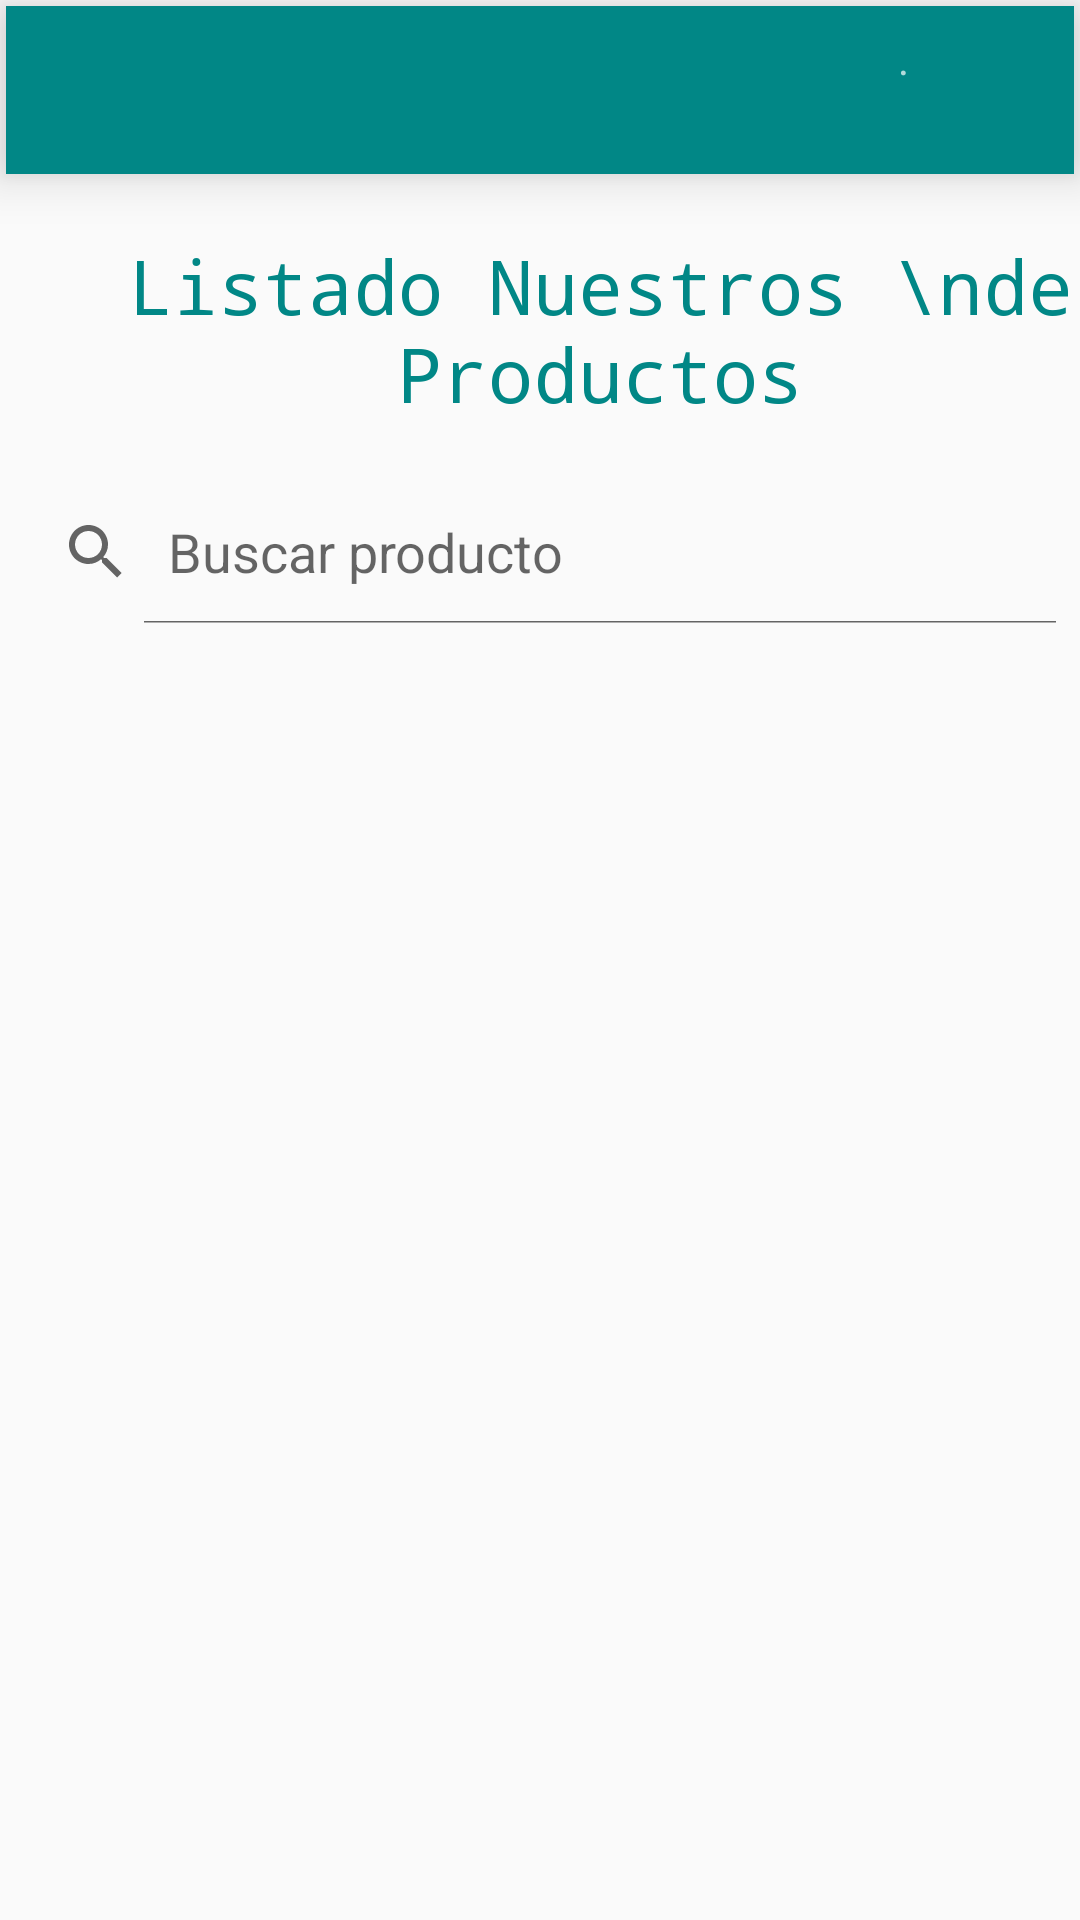

The Android layout XML behind this screen, and the referenced resources:
<!-- AndroidManifest.xml: application theme Theme.PharmaSys -->
<!-- res/layout/activity_main.xml -->
<?xml version="1.0" encoding="utf-8"?>
<LinearLayout xmlns:android="http://schemas.android.com/apk/res/android"
    xmlns:app="http://schemas.android.com/apk/res-auto"
    xmlns:tools="http://schemas.android.com/tools"
    android:layout_width="match_parent"
    android:layout_height="match_parent"
    android:orientation="vertical"
    tools:context=".MainActivity">

    <include
        android:id="@+id/toolbar"
        layout="@layout/toolbar" />
    <LinearLayout
        android:layout_width="match_parent"
        android:layout_height="100sp"
        android:orientation="horizontal"
        >
        <TextView
            android:layout_width="wrap_content"
            android:layout_height="wrap_content"
            android:text="Listado Nuestros \nde Productos"
            android:fontFamily="monospace"
            android:layout_marginLeft="40sp"
            android:textSize="25sp"
            android:gravity="center"
            android:layout_gravity="center"
            android:textColor="@color/teal_700"
            />
        <ImageView
            android:layout_width="60sp"
            android:layout_height="70sp"
            android:src="@drawable/ic_logo"
            android:layout_gravity="center|right"
            android:layout_marginLeft="10sp"
            android:layout_marginTop="10sp"
            />
    </LinearLayout>

    <SearchView
        android:id="@+id/buscarProducto"
        android:layout_width="match_parent"
        android:layout_height="wrap_content"
        android:iconifiedByDefault="false"
        android:queryHint="Buscar producto"
        ></SearchView>
    <ListView
        android:id="@+id/lvProductos"
        android:layout_width="match_parent"
        android:layout_height="wrap_content"
        android:layout_margin="10sp"
        />


</LinearLayout>
<!-- res/layout/toolbar.xml (included above) -->
<?xml version="1.0" encoding="utf-8"?>
<androidx.appcompat.widget.Toolbar xmlns:android="http://schemas.android.com/apk/res/android"
    android:layout_width="match_parent"
    android:layout_height="wrap_content"
    xmlns:app="http://schemas.android.com/apk/res-auto"
    android:background="@color/teal_700"
    app:titleTextAppearance="@style/Theme.AppCompat.Light"
    app:titleTextColor="@color/black"
    android:elevation="10sp"
    android:layout_margin="2sp"
    android:theme="@style/ThemeOverlay.AppCompat.Dark.ActionBar"
    app:popupTheme="@style/Theme.AppCompat.Light"
    >
    <Button
        android:id="@+id/btnHome"
        android:layout_width="45sp"
        android:layout_height="45sp"
        android:background="@drawable/ic_home"
        android:backgroundTint="@color/white"
        android:layout_gravity="left"
        android:onClick="home"
        />
    <Button
        android:id="@+id/btnSalir"
        android:layout_width="45sp"
        android:layout_height="45sp"
        android:background="@drawable/ic_logout"
        android:backgroundTint="@color/white"
        android:layout_marginRight="10sp"
        android:layout_gravity="right"
        android:onClick="salir"
        />
    <TextView
        android:id="@+id/txtUser"
        android:layout_width="wrap_content"
        android:layout_height="40sp"
        android:layout_gravity="right"
        android:text="."


        />



</androidx.appcompat.widget.Toolbar>
<!-- resources referenced by this layout -->
<resources>
  <!-- drawable ic_logo: png bitmap (drawable-v24, 952422 bytes) -->
  <style name="Theme.PharmaSys" parent="Theme.AppCompat.Light.NoActionBar">
          
          <item name="colorPrimary">@color/purple_500</item>
          <item name="colorPrimaryVariant">@color/purple_700</item>
          <item name="colorOnPrimary">@color/white</item>
          
          <item name="colorSecondary">@color/teal_200</item>
          <item name="colorSecondaryVariant">@color/teal_700</item>
          <item name="colorOnSecondary">@color/black</item>
          
          <item name="android:statusBarColor" tools:targetApi="l">?attr/colorPrimaryVariant</item>
          
      </style>
  <!-- not gathered from this repository: default colours our renderer supplied (Android Studio template values) -->
  <color name="purple_500">#FF6200EE</color>
  <color name="purple_700">#FF3700B3</color>
  <color name="teal_200">#FF03DAC5</color>
  <color name="teal_700">#FF018786</color>
  <color name="black">#FF000000</color>
  <color name="white">#FFFFFFFF</color>
</resources>
